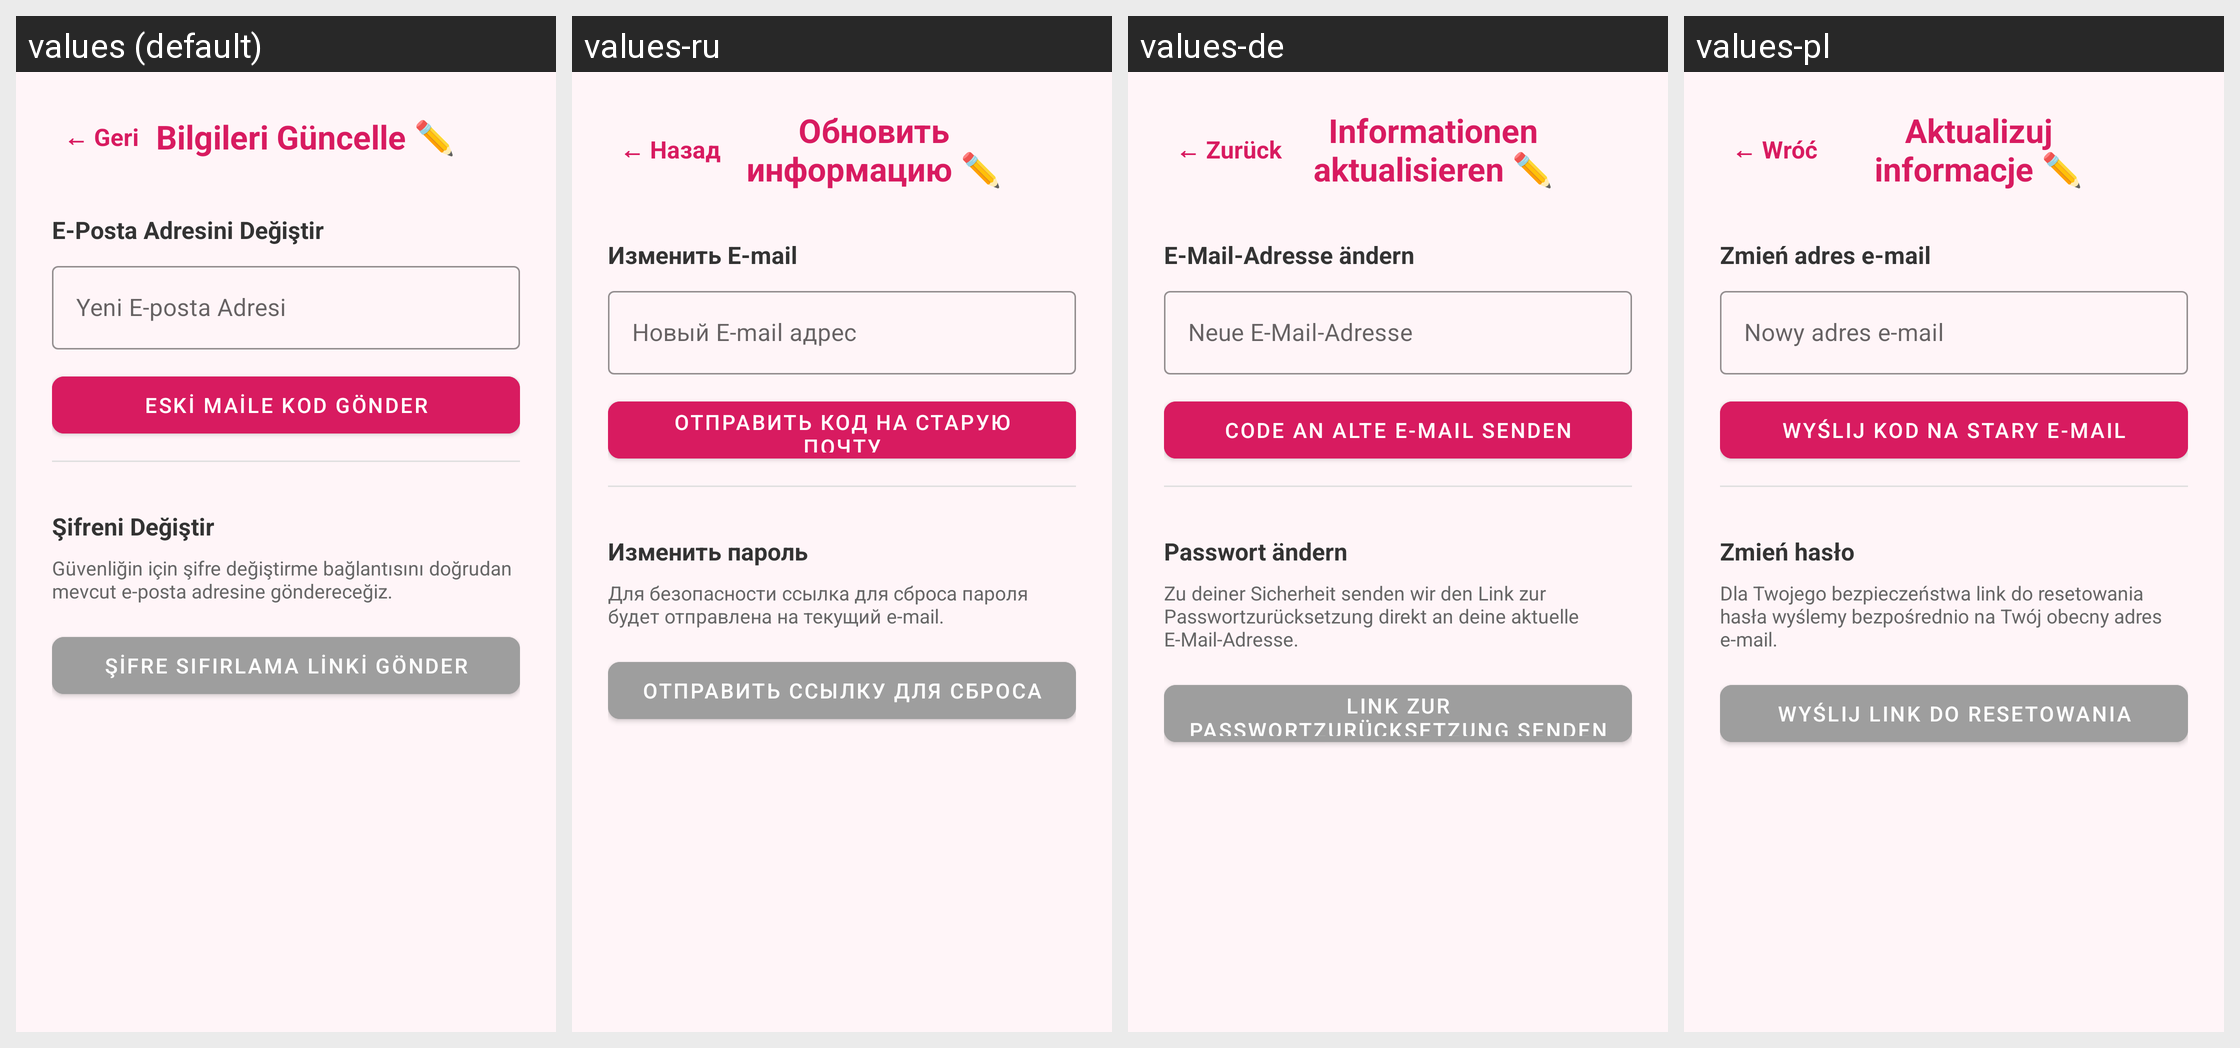

Strings drawn on this Android screen and how each of the app's shown locales translates them:
Android screen res/layout/activity_update_info.xml rendered under 4 locales, left to right: values (default), values-ru, values-de, values-pl. Device: Nexus 5 (rendered at 1080×1920; each locale shown at half size, 540×960, under a caption strip naming it); theme Theme.ReglTakip.
Other locales in the repository, not shown: values-en.
Strings drawn on this screen, with the default value and each locale's value (text and hints the layout hard-codes, and strings that could not be matched under every locale, appear in the picture but are not listed):

back
  values: ← Geri
  values-ru: ← Назад
  values-de: ← Zurück
  values-pl: ← Wróć

update_info_title
  values: Bilgileri Güncelle ✏️
  values-ru: Обновить информацию ✏️
  values-de: Informationen aktualisieren ✏️
  values-pl: Aktualizuj informacje ✏️

change_email_header
  values: E-Posta Adresini Değiştir
  values-ru: Изменить E-mail
  values-de: E-Mail-Adresse ändern
  values-pl: Zmień adres e-mail

new_email_hint
  values: Yeni E-posta Adresi
  values-ru: Новый E-mail адрес
  values-de: Neue E-Mail-Adresse
  values-pl: Nowy adres e-mail

btn_send_code
  values: ESKİ MAİLE KOD GÖNDER
  values-ru: ОТПРАВИТЬ КОД НА СТАРУЮ ПОЧТУ
  values-de: CODE AN ALTE E-MAIL SENDEN
  values-pl: WYŚLIJ KOD NA STARY E-MAIL

change_password_header
  values: Şifreni Değiştir
  values-ru: Изменить пароль
  values-de: Passwort ändern
  values-pl: Zmień hasło

password_reset_desc
  values: Güvenliğin için şifre değiştirme bağlantısını doğrudan mevcut e-posta adresine göndereceğiz.
  values-ru: Для безопасности ссылка для сброса пароля будет отправлена на текущий e-mail.
  values-de: Zu deiner Sicherheit senden wir den Link zur Passwortzurücksetzung direkt an deine aktuelle E-Mail-Adresse.
  values-pl: Dla Twojego bezpieczeństwa link do resetowania hasła wyślemy bezpośrednio na Twój obecny adres e-mail.

btn_send_reset
  values: ŞİFRE SIFIRLAMA LİNKİ GÖNDER
  values-ru: ОТПРАВИТЬ ССЫЛКУ ДЛЯ СБРОСА
  values-de: LINK ZUR PASSWORTZURÜCKSETZUNG SENDEN
  values-pl: WYŚLIJ LINK DO RESETOWANIA
